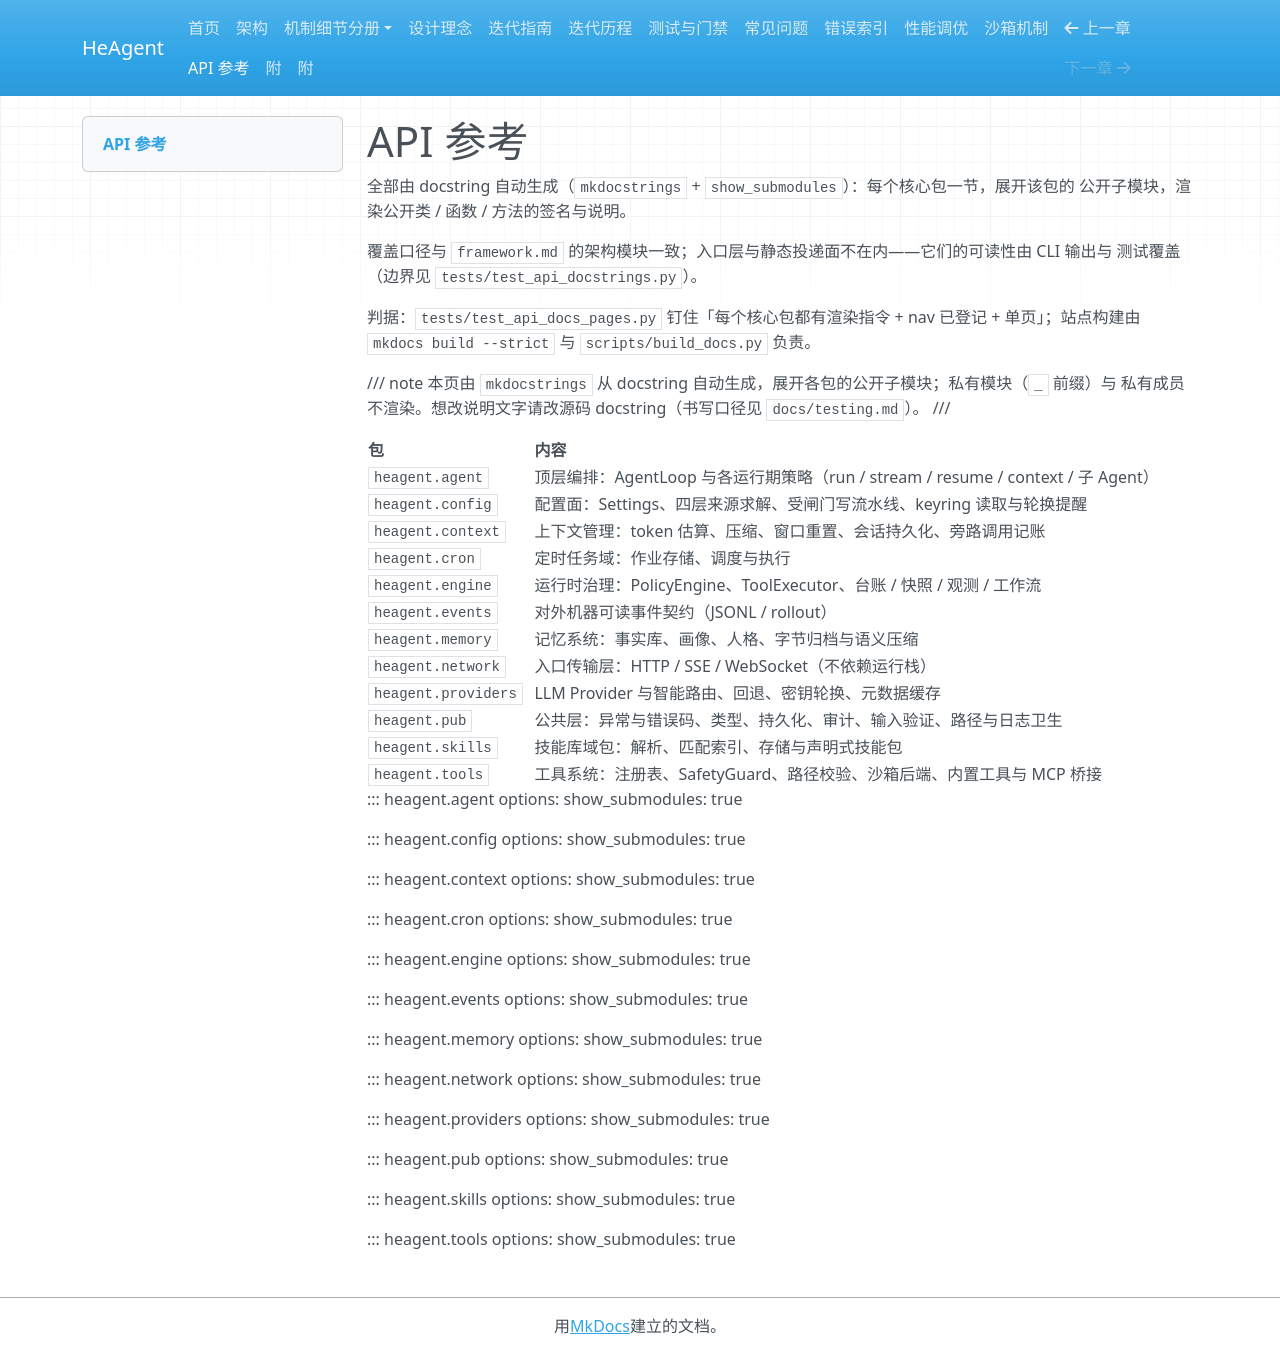

repository: zsutxz/HeAgent · page: api/index.html · generator: mkdocs

# API 参考

全部由 docstring 自动生成（`mkdocstrings` + `show_submodules`）：每个核心包一节，展开该包的
公开子模块，渲染公开类 / 函数 / 方法的签名与说明。

覆盖口径与 `framework.md` 的架构模块一致；入口层与静态投递面不在内——它们的可读性由 CLI 输出与
测试覆盖（边界见 `tests/test_api_docstrings.py`）。

判据：`tests/test_api_docs_pages.py` 钉住「每个核心包都有渲染指令 + nav 已登记 + 单页」；站点构建由
`mkdocs build --strict` 与 `scripts/build_docs.py` 负责。

/// note
本页由 `mkdocstrings` 从 docstring 自动生成，展开各包的公开子模块；私有模块（`_` 前缀）与
私有成员不渲染。想改说明文字请改源码 docstring（书写口径见 `docs/testing.md`）。
///

| 包 | 内容 |
| --- | --- |
| `heagent.agent` | 顶层编排：AgentLoop 与各运行期策略（run / stream / resume / context / 子 Agent） |
| `heagent.config` | 配置面：Settings、四层来源求解、受闸门写流水线、keyring 读取与轮换提醒 |
| `heagent.context` | 上下文管理：token 估算、压缩、窗口重置、会话持久化、旁路调用记账 |
| `heagent.cron` | 定时任务域：作业存储、调度与执行 |
| `heagent.engine` | 运行时治理：PolicyEngine、ToolExecutor、台账 / 快照 / 观测 / 工作流 |
| `heagent.events` | 对外机器可读事件契约（JSONL / rollout） |
| `heagent.memory` | 记忆系统：事实库、画像、人格、字节归档与语义压缩 |
| `heagent.network` | 入口传输层：HTTP / SSE / WebSocket（不依赖运行栈） |
| `heagent.providers` | LLM Provider 与智能路由、回退、密钥轮换、元数据缓存 |
| `heagent.pub` | 公共层：异常与错误码、类型、持久化、审计、输入验证、路径与日志卫生 |
| `heagent.skills` | 技能库域包：解析、匹配索引、存储与声明式技能包 |
| `heagent.tools` | 工具系统：注册表、SafetyGuard、路径校验、沙箱后端、内置工具与 MCP 桥接 |

::: heagent.agent
    options:
      show_submodules: true

::: heagent.config
    options:
      show_submodules: true

::: heagent.context
    options:
      show_submodules: true

::: heagent.cron
    options:
      show_submodules: true

::: heagent.engine
    options:
      show_submodules: true

::: heagent.events
    options:
      show_submodules: true

::: heagent.memory
    options:
      show_submodules: true

::: heagent.network
    options:
      show_submodules: true

::: heagent.providers
    options:
      show_submodules: true

::: heagent.pub
    options:
      show_submodules: true

::: heagent.skills
    options:
      show_submodules: true

::: heagent.tools
    options:
      show_submodules: true
